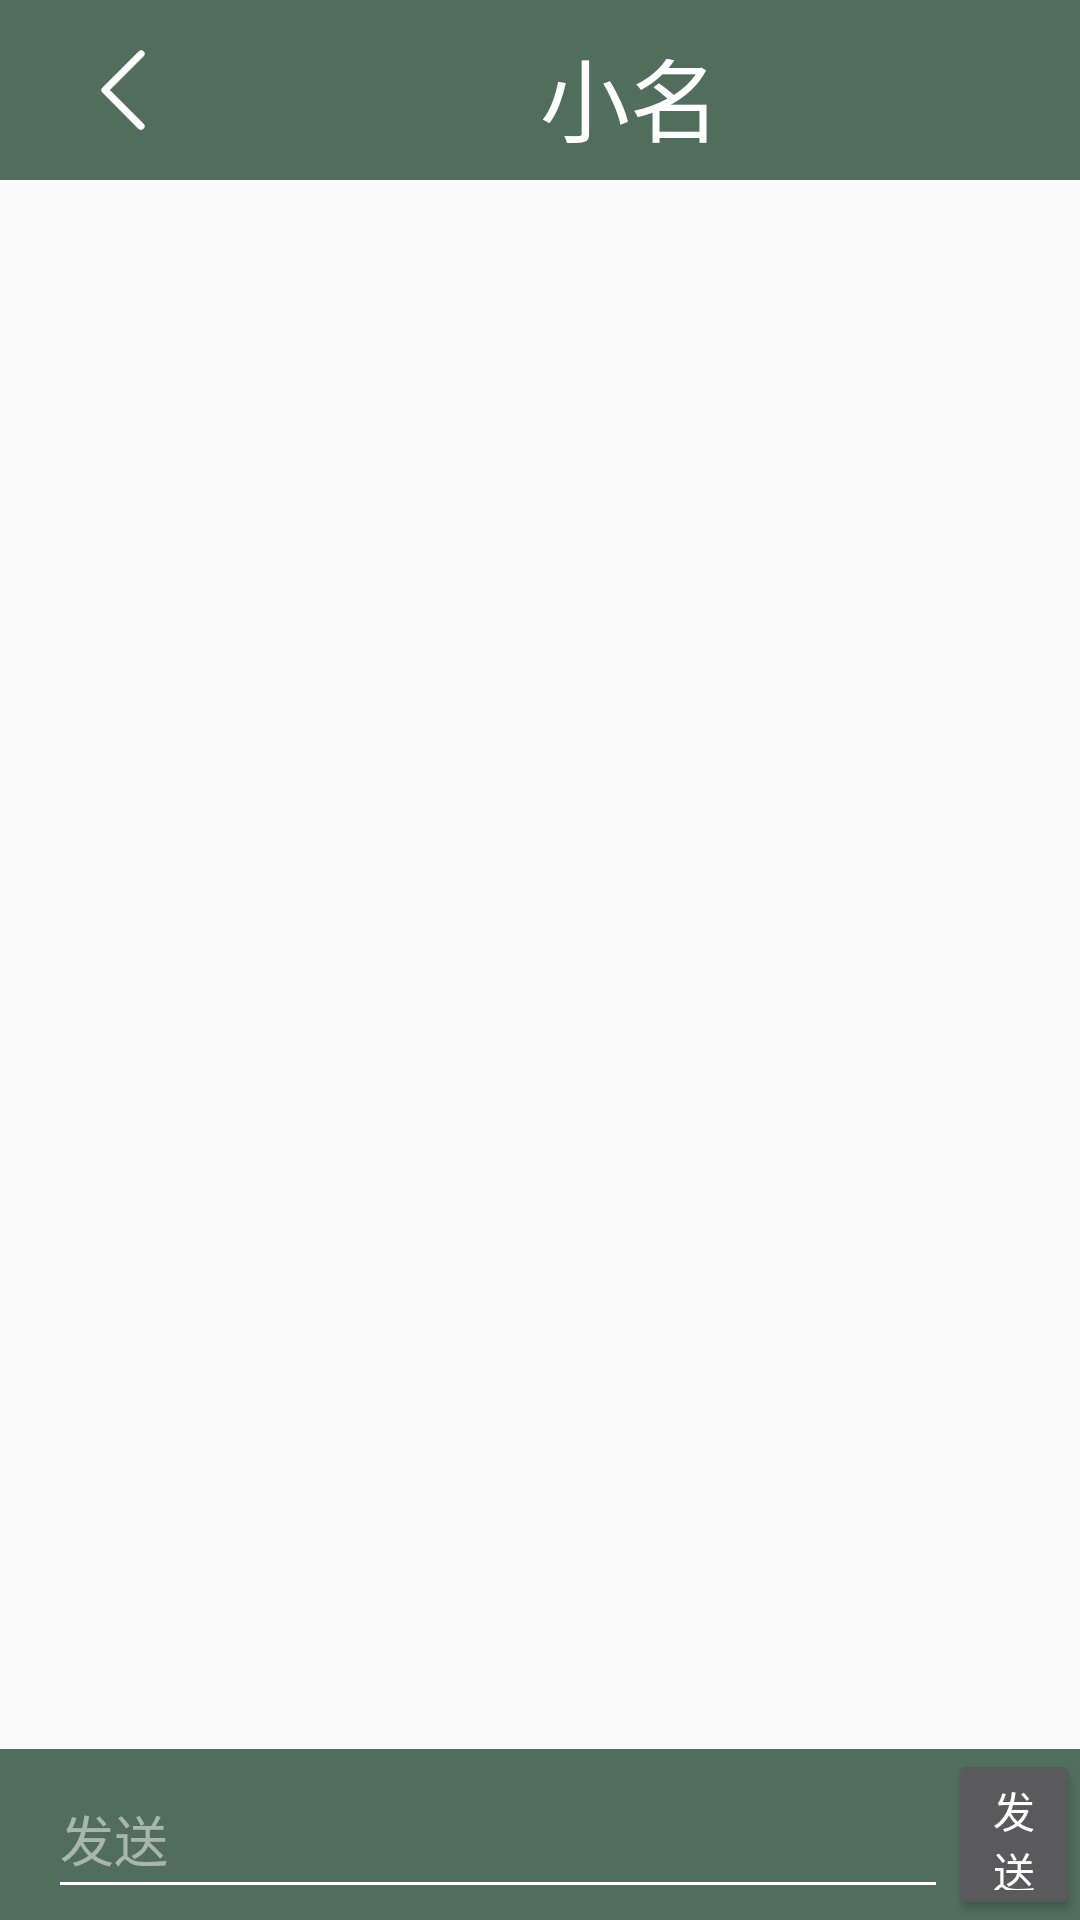

Layout XML and referenced resources for this Android screen:
<!-- AndroidManifest.xml: activity theme AppTheme.Search -->
<!-- res/layout/activity_robot.xml -->
<?xml version="1.0" encoding="utf-8"?>

<LinearLayout xmlns:android="http://schemas.android.com/apk/res/android"
    xmlns:app="http://schemas.android.com/apk/res-auto"
    android:layout_width="match_parent"
    android:layout_height="match_parent"
    android:orientation="vertical">

    <com.google.android.material.appbar.AppBarLayout
        android:id="@+id/appbar"
        android:layout_width="match_parent"
        android:layout_height="wrap_content"
        >

        <androidx.appcompat.widget.Toolbar
            android:id="@+id/toolbar"
            android:layout_width="match_parent"
            android:layout_height="wrap_content"
            android:background="?attr/colorPrimary"
            android:visibility="gone"
            app:popupTheme="@style/ThemeOverlay.AppCompat.Light" />

        <include layout="@layout/include_robot_bar" />
    </com.google.android.material.appbar.AppBarLayout>

    <FrameLayout
        android:layout_width="match_parent"
        android:layout_height="match_parent">

        <androidx.viewpager.widget.ViewPager
            android:id="@+id/viewpager"
            android:layout_width="match_parent"
            android:layout_height="match_parent" />

        <include
            layout="@layout/include_msg_bar"
            android:layout_width="match_parent"
            android:layout_height="57dp"
            android:layout_gravity="bottom" />
    </FrameLayout>
</LinearLayout>
<!-- res/layout/include_robot_bar.xml (included above) -->
<?xml version="1.0" encoding="utf-8"?>
<com.google.android.material.appbar.AppBarLayout xmlns:android="http://schemas.android.com/apk/res/android"
    xmlns:app="http://schemas.android.com/apk/res-auto"
    android:layout_width="match_parent"
    android:layout_height="wrap_content"
    android:theme="@style/ThemeOverlay.AppCompat.Dark.ActionBar">

    <androidx.appcompat.widget.Toolbar
        android:id="@+id/toolbar"
        android:layout_width="match_parent"
        android:layout_height="wrap_content"
        android:background="@color/green"
        android:fitsSystemWindows="true"
        app:popupTheme="@style/ThemeOverlay.AppCompat.Light">

        <ImageView
            android:id="@+id/iv_back"
            android:layout_width="50dp"
            android:layout_height="50dp"
            android:src="@drawable/houtui"></ImageView>

        <TextView
            android:id="@+id/tv_robot"
            android:layout_width="match_parent"
            android:layout_height="50dp"
            android:layout_marginLeft="130dp"
            android:layout_marginTop="10dp"
            android:text="小名"
            android:textSize="30sp"
            android:textColor="@color/white"/>

    </androidx.appcompat.widget.Toolbar>

</com.google.android.material.appbar.AppBarLayout>
<!-- res/layout/include_msg_bar.xml (included above) -->
<?xml version="1.0" encoding="utf-8"?>
<com.google.android.material.appbar.AppBarLayout xmlns:android="http://schemas.android.com/apk/res/android"
    xmlns:app="http://schemas.android.com/apk/res-auto"
    android:layout_width="match_parent"
    android:layout_height="wrap_content"
    android:theme="@style/ThemeOverlay.AppCompat.Dark.ActionBar">

    <androidx.appcompat.widget.Toolbar
        android:id="@+id/toolbar"
        android:layout_width="match_parent"
        android:layout_height="wrap_content"
        android:background="@color/green"
        android:fitsSystemWindows="true"
        app:popupTheme="@style/ThemeOverlay.AppCompat.Light">

        <EditText
            android:id="@+id/et_robot"
            android:layout_width="300dp"
            android:layout_height="50dp"
            android:hint="发送"
            ></EditText>

        <Button
            android:layout_width="wrap_content"
            android:layout_height="wrap_content"
            android:text="发送"
            ></Button>

    </androidx.appcompat.widget.Toolbar>

</com.google.android.material.appbar.AppBarLayout>
<!-- resources referenced by this layout -->
<resources>
  <color name="green">#516d5b</color>
  <color name="white">@android:color/white</color>
  <!-- drawable houtui: png bitmap (drawable-v24, 1499 bytes) -->
  <style name="AppTheme.Search" parent="AppBaseTheme">
          <item name="colorAccent">@color/white</item>
      </style>
  <style name="AppBaseTheme" parent="Theme.AppCompat.Light.NoActionBar">
          <item name="colorPrimary">@color/green</item>
          <item name="colorPrimaryDark">@color/green</item>
          <item name="colorAccent">@color/green</item>
          <item name="playBarBackground">@drawable/play_bar_bg_selector</item>
      </style>
</resources>
